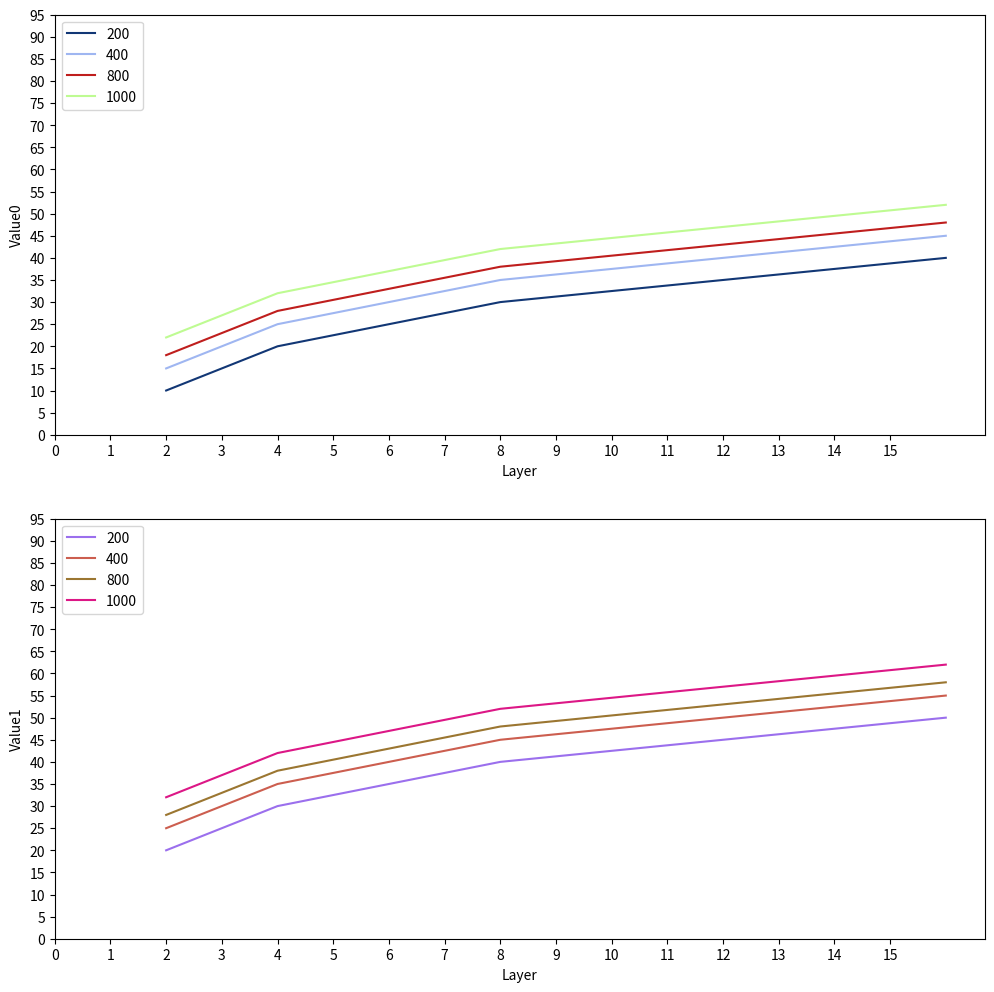

This figure's Python source:
import matplotlib.pyplot as plt
import random
import numpy as np


def randomColor(usedColor):
	colorSet = ['1', '2', '3', '4', '5', '6', '7', '8', '9', 'A', 'B', 'C', 'D', 'E', 'F']
	color = ""
	for i in range(6):
		color += colorSet[random.randint(0, 14)]
	while color in usedColor:
		for i in range(6):
			color += colorSet[random.randint(0,14)]
	return '#'+color


def makeTitle(xlabel, ylabel):
	return '%s vs %s' % (xlabel, ylabel)


def draw(data):
	plt.figure(figsize=(12, 12))
	usedColor =[]
	neuronList = []
	layerList = []
	colorPair = {}
	numOfFigures = len(list(data.values())[0])
	for keys in data.keys():
		if keys[0] not in neuronList:
			neuronList.append(keys[0])
		if keys[1] not in layerList:
			layerList.append(keys[1])
	for i in range(0, numOfFigures):
		plt.subplot(numOfFigures * 100 + 10 + i + 1)
		for numOfNeuron in neuronList:
			colorPair[numOfNeuron] = randomColor(usedColor)
			usedColor.append(colorPair[numOfNeuron])
			plt.plot([key[1] if key[0]==numOfNeuron else None for key in data.keys()],
						[data[key][i] if key[0]==numOfNeuron else None for key in data.keys()],
						label=str(numOfNeuron), color=colorPair[numOfNeuron])
			plt.xlabel('Layer')
			plt.ylabel('Value%s' % i)
			plt.legend(loc='upper left')
			plt.xticks(np.arange(0, max(layerList), step=1))
			plt.yticks(np.arange(0, 100, step=5))
			title = makeTitle('Value%s'%i, 'Layer')
			plt.savefig(title)


if __name__ == '__main__':
	data = {(200,2): [10, 20], (200,4): [20,30], (200,8): [30,40], (200,16):[40,50],
			(400,2): [15,25], (400,4): [25,35], (400,8): [35,45], (400,16): [45,55],
			(800,2): [18,28], (800,4): [28,38], (800,8): [38,48], (800,16): [48,58],
			(1000,2): [22,32], (1000,4): [32,42], (1000,8): [42,52], (1000,16): [52,62]}
	draw(data)